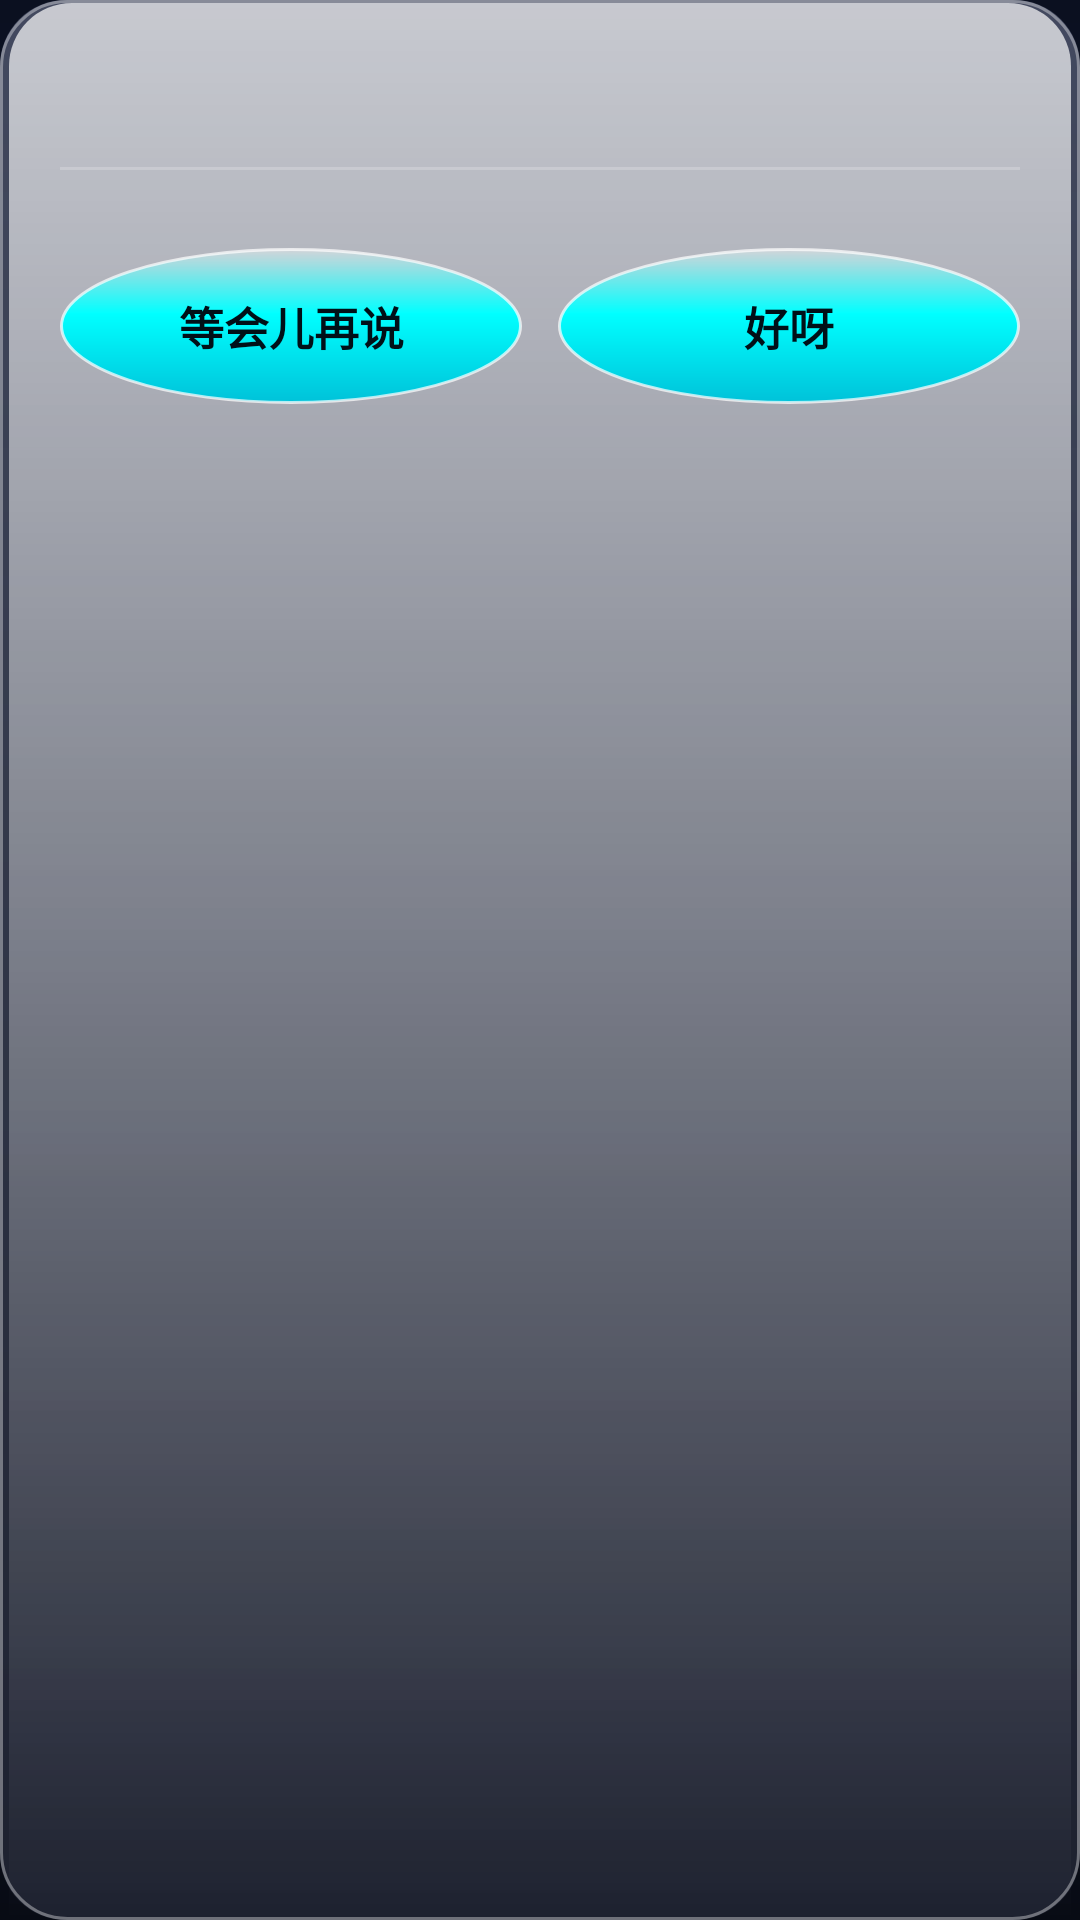

Write the Android layout XML for this screen, with the resource values it uses.
<!-- AndroidManifest.xml: application theme AppTheme -->
<!-- res/layout/dialog_styled.xml -->
<?xml version="1.0" encoding="utf-8"?>
<LinearLayout xmlns:android="http://schemas.android.com/apk/res/android"
    android:layout_width="match_parent"
    android:layout_height="wrap_content"
    android:orientation="vertical"
    android:background="@drawable/dialog_bg"
    android:minWidth="320dp"
    android:paddingStart="20dp"
    android:paddingEnd="20dp"
    android:paddingTop="18dp"
    android:paddingBottom="16dp">

    <TextView
        android:id="@+id/dialogTitle"
        android:layout_width="match_parent"
        android:layout_height="wrap_content"
        android:gravity="center"
        android:textColor="#FFA63D"
        android:textSize="19sp"
        android:textStyle="bold" />

    <View
        android:layout_width="match_parent"
        android:layout_height="1dp"
        android:layout_marginTop="12dp"
        android:background="#33FFFFFF" />

    <ScrollView
        android:id="@+id/dialogScroll"
        android:layout_width="match_parent"
        android:layout_height="wrap_content"
        android:layout_marginTop="12dp"
        android:fillViewport="false">

        <LinearLayout
            android:id="@+id/dialogContent"
            android:layout_width="match_parent"
            android:layout_height="wrap_content"
            android:orientation="vertical" />
    </ScrollView>

    <LinearLayout
        android:layout_width="match_parent"
        android:layout_height="52dp"
        android:layout_marginTop="14dp"
        android:orientation="horizontal"
        android:gravity="center">

        <Button
            android:id="@+id/dialogNegative"
            android:layout_width="0dp"
            android:layout_height="match_parent"
            android:layout_weight="1"
            android:text="等会儿再说"
            android:textSize="15sp"
            android:textStyle="bold"
            android:textColor="#001018"
            android:background="@drawable/circle_btn" />

        <Button
            android:id="@+id/dialogPositive"
            android:layout_width="0dp"
            android:layout_height="match_parent"
            android:layout_weight="1"
            android:layout_marginStart="12dp"
            android:text="好呀"
            android:textSize="15sp"
            android:textStyle="bold"
            android:textColor="#001018"
            android:background="@drawable/circle_btn" />
    </LinearLayout>

</LinearLayout>
<!-- resources referenced by this layout -->
<resources>
  <!-- drawable circle_btn (drawable) -->
  <?xml version="1.0" encoding="utf-8"?>
  <shape xmlns:android="http://schemas.android.com/apk/res/android"
      android:shape="oval">
      <gradient
          android:angle="270"
          android:startColor="@color/glass_accent_sheen"
          android:centerColor="@color/glass_accent"
          android:endColor="@color/glass_accent_deep"
          android:centerY="0.42" />
      <stroke
          android:width="1dp"
          android:color="@color/glass_highlight" />
  </shape>
  <!-- drawable dialog_bg (drawable) -->
  <?xml version="1.0" encoding="utf-8"?>
  <layer-list xmlns:android="http://schemas.android.com/apk/res/android">
      <item android:drawable="@drawable/glass_card_strong" />
  </layer-list>
  <style name="AppTheme" parent="android:Theme.Material.NoActionBar">
          <item name="android:colorBackground">#0B1020</item>
          <item name="android:windowBackground">@drawable/glass_bg</item>
          <item name="android:statusBarColor">#0B1020</item>
          <item name="android:navigationBarColor">#0B1020</item>
      </style>
  <color name="glass_accent_sheen">#66FFFFFF</color>
  <color name="glass_accent">#FF00FFFF</color>
  <color name="glass_accent_deep">#FF00C2D9</color>
  <color name="glass_highlight">#B3FFFFFF</color>
  <!-- drawable glass_card_strong (drawable) -->
  <?xml version="1.0" encoding="utf-8"?>
  <layer-list xmlns:android="http://schemas.android.com/apk/res/android">
      <item>
          <shape android:shape="rectangle">
              <gradient
                  android:angle="270"
                  android:startColor="#D91B2340"
                  android:centerColor="#C7151C30"
                  android:endColor="#E0101424"
                  android:centerY="0.4" />
              <corners android:radius="22dp" />
          </shape>
      </item>
      <item>
          <shape android:shape="rectangle">
              <gradient
                  android:angle="270"
                  android:startColor="@color/glass_fill_top"
                  android:endColor="@color/glass_fill_bottom" />
              <corners android:radius="22dp" />
          </shape>
      </item>
      <item>
          <shape android:shape="rectangle">
              <stroke
                  android:width="1dp"
                  android:color="@color/glass_stroke" />
              <corners android:radius="22dp" />
          </shape>
      </item>
      <item
          android:left="3dp"
          android:right="3dp"
          android:top="1dp">
          <shape android:shape="rectangle">
              <gradient
                  android:angle="270"
                  android:startColor="@color/glass_highlight"
                  android:endColor="#00FFFFFF" />
              <corners
                  android:topLeftRadius="21dp"
                  android:topRightRadius="21dp" />
              <size android:height="7dp" />
          </shape>
      </item>
  </layer-list>
  <!-- drawable glass_bg (drawable) -->
  <?xml version="1.0" encoding="utf-8"?>
  <shape xmlns:android="http://schemas.android.com/apk/res/android"
      android:shape="rectangle">
      <gradient
          android:angle="270"
          android:startColor="@color/glass_bg_top"
          android:centerColor="@color/glass_bg_center"
          android:endColor="@color/glass_bg_bottom"
          android:centerY="0.45" />
  </shape>
  <color name="glass_fill_top">#2EFFFFFF</color>
  <color name="glass_fill_bottom">#0EFFFFFF</color>
  <color name="glass_stroke">#5CFFFFFF</color>
  <color name="glass_bg_top">#0B1020</color>
  <color name="glass_bg_center">#141A33</color>
  <color name="glass_bg_bottom">#080B14</color>
</resources>
